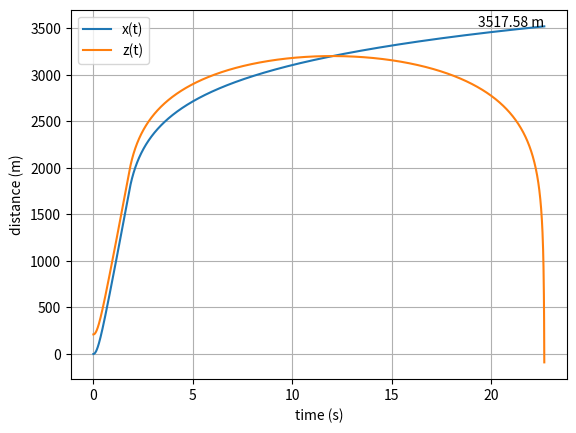

This figure's Python source:
# trajectory model

#  units: SI
#           pos:   altitude           m
#           vel:   velocity           m/s
#           a:     speed of sound     m/s
#           acc:   acceleration       m/s^2
#           g0:    gravity            m/s^2
#           u:     kinem. viscosity   m^2/s
#           T:     temperature        °K
#           P:     pressure           Pa
#           m:     mass               kg
#           s:     frontal area       m^2
#           rho:   density            kg/m^3
#           R:     gas constant       N-m/kg-K
#           d:     drag               N
#           cD:    coef of drag       unitless

# TODO: coefficient of drag function
# TODO: thrust vector
# TODO: drag vector

import numpy as np
from scipy.integrate import odeint
import matplotlib.pyplot as plt

# constants
gamma = 1.4
R = 287.05287               # gas constant, N-m/kg-K
g0 = 9.80665                # m/s^2
RE = 6356766                # radius of the Earth, m
Bs = 1.458e-6               # N-s/m2 K1/2
S = 110.4                   # K
azimuth = 45                # degrees
angleOfAttack = 45          # degrees
theta = 90 - angleOfAttack  # degrees
phi = 90 - azimuth          # degrees

# constant performance parameters
coeffDrag = np.random.uniform(.1, .7)
s = np.random.uniform(.1, .7)
burnTime = 1.8  # s

# initial values
initialPosX = 0    # m
initialPosY = 0    # m
initialPosZ = 210  # m
initialVelX = .001*np.sin(theta*(np.pi/180))*np.cos(phi*(np.pi/180))  # m/s
initialVelY = .001*np.sin(theta*(np.pi/180))*np.sin(phi*(np.pi/180))  # m/s
initialVelZ = .001*np.cos(theta*(np.pi/180))                          # m/s


def atmosphericConditions(altitude):
    # calculate gas properties in earth's atmosphere
    # setup indices for each atmospheric layer
    #                          index    lapse rate   base Temp        alt                  base pressure
    #                          i        Ki (°C/m)    Ti (°K)          Hi (m)               P (Pa)
    atmLayerTable = np.array([[1,       -.0065,      288.15,          0,                   101325],
                              [2,       0,           216.65,          11000,               22632.0400950078],
                              [3,      .001,         216.65,          20000,               5474.87742428105],
                              [4,       .0028,       228.65,          32000,               868.015776620216],
                              [5,       0,           270.65,          47000,               110.90577336731],
                              [6,       -.0028,      270.65,          51000,               66.9385281211797],
                              [7,       -.002,       214.65,          71000,               3.9563921603966],
                              [8,       0,           186.94590831019, 84852.0458449057,    0.373377173762337]])

    atmLayerK = atmLayerTable[:, 1]  # °K/m
    atmLayerT = atmLayerTable[:, 2]	 # °K
    atmLayerH = atmLayerTable[:, 3]	 # m
    atmLayerP = atmLayerTable[:, 4]  # Pa

    altitudeMax = 90000  # m

    # initialize P and T
    P = 0
    T = 0

    # troposphere
    if altitude <= atmLayerH[1]:
        i = 0
        TonTi = 1 + atmLayerK[i] * (altitude - atmLayerH[i]) / atmLayerT[i]
        T = TonTi * atmLayerT[i]
        PonPi = TonTi ** (-g0 / (atmLayerK[i] * R))
        P = atmLayerP[i] * PonPi

    # tropopause
    if (altitude <= atmLayerH[2]) & (altitude > atmLayerH[1]):
        i = 1
        T = atmLayerT[i]
        PonPi = np.exp(-g0 * (altitude - atmLayerH[i]) / (atmLayerT[i] * R))
        P = PonPi * atmLayerP[i]

    # stratosphere 1
    if (altitude <= atmLayerH[3]) & (altitude > atmLayerH[2]):
        i = 2
        TonTi = 1 + atmLayerK[i] * (altitude - atmLayerH[i]) / atmLayerT[i]
        T = TonTi*atmLayerT[i]
        PonPi = TonTi ** (-g0 / (atmLayerK[i] * R))
        P = PonPi * atmLayerP[i]

    # stratosphere 2
    if (altitude <= atmLayerH[4]) & (altitude > atmLayerH[3]):
        i = 3
        TonTi = 1 + atmLayerK[i] * (altitude - atmLayerH[i]) / atmLayerT[i]
        T = TonTi*atmLayerT[i]
        PonPi = TonTi ** (-g0 / (atmLayerK[i] * R))
        P = PonPi * atmLayerP[i]

    # stratopause
    if (altitude <= atmLayerH[5]) & (altitude > atmLayerH[4]):
        i = 4
        T = atmLayerT[i]
        PonPi = np.exp(-g0 * (altitude - atmLayerH[i]) / (atmLayerT[i] * R))
        P = PonPi * atmLayerP[i]

    # mesosphere 1
    if (altitude <= atmLayerH[6]) & (altitude > atmLayerH[5]):
        i = 5
        TonTi = 1 + atmLayerK[i] * (altitude - atmLayerH[i]) / atmLayerT[i]
        T = TonTi*atmLayerT[i]
        PonPi = TonTi ** (-g0 / (atmLayerK[i] * R))
        P = PonPi * atmLayerP[i]

    # mesosphere 2
    if (altitude <= atmLayerH[7]) & (altitude > atmLayerH[6]):
        i = 6
        TonTi = 1 + atmLayerK[i] * (altitude - atmLayerH[i]) / atmLayerT[i]
        T = TonTi*atmLayerT[i]
        PonPi = TonTi ** (-g0 / (atmLayerK[i] * R))
        P = PonPi * atmLayerP[i]

    # mesopause
    if (altitude <= altitudeMax) & (altitude > atmLayerH[7]):
        i = 7
        T = atmLayerT[i]
        PonPi = np.exp(-g0 * (altitude - atmLayerH[i]) / (atmLayerT[i] * R))
        P = PonPi * atmLayerP[i]

    # thermosphere
    if altitude > altitudeMax:
        print('WARNING: altitude above atmospheric upper limit')
        T = 0
        P = 0

    # calc density (rho), acoustic speed (a), and kinematic viscosity (u)
    rho = P / (T * R)                     # kg/m^3
    a = (gamma * R * T) ** 0.5            # m/s
    u = (Bs * (T**1.5) / (T + S)) / rho   # m^2/s
    return T, P, rho, a, u


def calcDrag(s, rho, velocity, cD):
    drag = 0.5 * rho * cD * s * velocity**2  # N
    return drag


def accX(thrust, drag, mass):
    aX = (thrust - drag) / mass
    return aX


def accY(thrust, drag, mass):
    aY = (thrust - drag) / mass
    return aY


def accZ(thrust, drag, mass, gravity):
    aZ = (thrust - drag) / mass - gravity
    return aZ


def odeModelX(y, t):
    x, vX = y
    dxdt = [vX, aX]
    return dxdt


def odeModelY(y, t):
    x, vY = y
    dydt = [vY, aY]
    return dydt


def odeModelZ(y, t):
    x, vZ = y
    dzdt = [vZ, aZ]
    return dzdt


def calcMass(time):
    massProp = 820
    massInert = 65.6
    burnRate = np.absolute((massProp - massInert) / burnTime)  # kg/s

    mass = massProp + massInert
    if mass < massInert:
        mass = massProp + massInert - burnRate * time
    else:
        mass = massInert
    return mass  # kg


def plotting(time, posX, posZ):
    plt.plot(time, posX, label='x(t)')
    plt.plot(time, posZ, label='z(t)')
    plt.legend(loc='best')
    plt.xlabel('time (s)')
    plt.ylabel('distance (m)')
    plt.grid()
    plt.annotate(f'{posX[-1]:.2f} m', (time[-1], posX[-1]), textcoords="offset points", xytext=(0, 0), ha='right')
    plt.show()


if __name__ == '__main__':
    t = [0]
    time = [0]
    j = 0
    dt = .01

    x0 = [initialPosX, initialVelX]
    y0 = [initialPosY, initialVelY]
    z0 = [initialPosZ, initialVelZ]

    posX = [initialPosX]
    posY = [initialPosY]
    posZ = [initialPosZ]

    velX = [initialVelX]
    velY = [initialVelY]
    velZ = [initialVelZ]

    while posZ[-1] > 0:
        if j < 1.8:
            thrust = 215250
            t = [j, j + dt]
            temp, press, density, acousticSpeed, kinVisc = atmosphericConditions(z0[0])

            # drag
            dragX = calcDrag(s, density, x0[1], coeffDrag)
            dragY = calcDrag(s, density, y0[1], coeffDrag)
            dragZ = calcDrag(s, density, z0[1], coeffDrag)

            # acceleration
            aX = accX(thrust, dragX, calcMass(t[1]))
            aY = accY(thrust, dragY, calcMass(t[1]))
            aZ = accZ(thrust, dragZ, calcMass(t[1]), g0)

            # integration
            solX = odeint(odeModelX, x0, t)
            solY = odeint(odeModelY, y0, t)
            solZ = odeint(odeModelZ, z0, t)

            # update initial values
            x0 = [solX[1, 0], solX[1, 1]]
            y0 = [solY[1, 0], solY[1, 1]]
            z0 = [solZ[1, 0], solZ[1, 1]]

            # output
            time = np.append([time], t[1])
            posX = np.append([posX], solX[1, 0])
            posY = np.append([posY], solY[1, 0])
            posZ = np.append([posZ], solZ[1, 0])
            velX = np.append([velX], solX[1, 1])
            velY = np.append([velY], solY[1, 1])
            velZ = np.append([velZ], solZ[1, 1])

            j = j + dt

        else:
            thrust = 0
            t = [j, j + dt]
            temp, press, density, acousticSpeed, kinVisc = atmosphericConditions(z0[0])

            # drag
            dragX = calcDrag(s, density, x0[1], coeffDrag)
            dragY = calcDrag(s, density, y0[1], coeffDrag)
            dragZ = calcDrag(s, density, z0[1], coeffDrag)

            # acceleration
            aX = accX(thrust, dragX, calcMass(t[1]))
            aY = accY(thrust, dragY, calcMass(t[1]))
            aZ = accZ(thrust, dragZ, calcMass(t[1]), g0)

            # integration
            solX = odeint(odeModelX, x0, t)
            solY = odeint(odeModelY, y0, t)
            solZ = odeint(odeModelZ, z0, t)

            # update initial values
            x0 = [solX[1, 0], solX[1, 1]]
            y0 = [solY[1, 0], solY[1, 1]]
            z0 = [solZ[1, 0], solZ[1, 1]]

            # output
            time = np.append([time], t[1])
            posX = np.append([posX], solX[1, 0])
            posY = np.append([posY], solY[1, 0])
            posZ = np.append([posZ], solZ[1, 0])
            velX = np.append([velX], solX[1, 1])
            velY = np.append([velY], solY[1, 1])
            velZ = np.append([velZ], solZ[1, 1])

            j = j + dt

    outputPosition = np.column_stack((posX, posY, posZ))
    outputVelocity = np.column_stack((velX, velY, velZ))
    plotting(time, posX, posZ)
